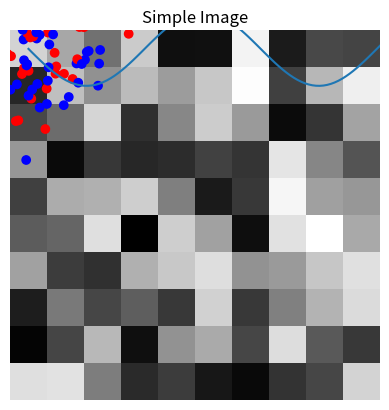

Recreate this plot in Python.
import matplotlib.pyplot as plt
import numpy as np

# Plot a sequence of (x, y) points connected as a line
x = np.linspace(0, 10, 100)
y = np.sin(x)
plt.plot(x, y)
plt.xlabel('x')
plt.ylabel('y')
plt.title('Line Plot')
plt.show()

# Visualize labeled points as a scatter plot
x = np.random.randn(100)
y = np.random.randn(100)
labels = np.random.randint(0, 2, 100)  # Random labels (0 or 1)
colors = ['red' if label == 0 else 'blue' for label in labels]
plt.scatter(x, y, c=colors)
plt.xlabel('x')
plt.ylabel('y')
plt.title('Scatter Plot')
plt.show()

# Create a simple image
image = np.random.rand(10, 10)  # Random 10x10 image
plt.imshow(image, cmap='gray')
plt.axis('off')
plt.title('Simple Image')
plt.show()